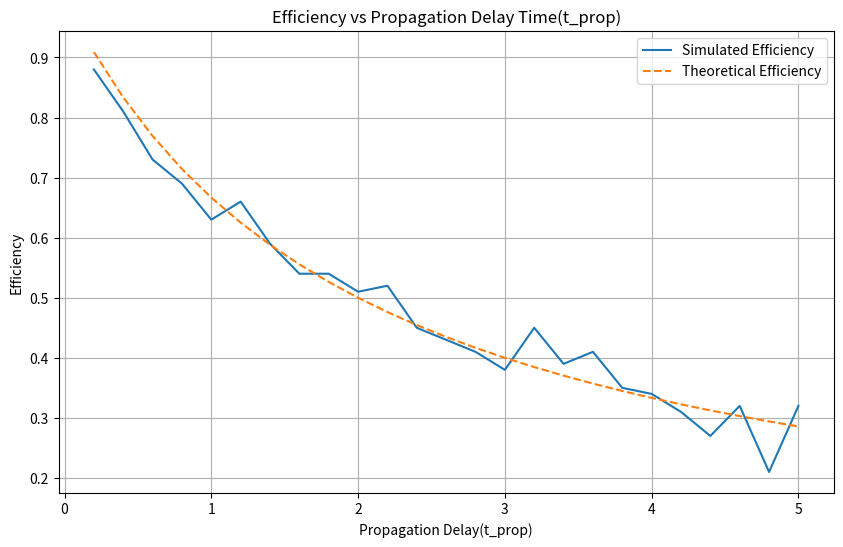

Recreate this plot in Python.
import random
import matplotlib.pyplot as plt

class Node:
    def __init__(self, node_id):
        self.node_id = node_id
        self.state = 'idle'
        self.send_time = None
        self.frame_length = None
        self.retransmit_count = 0
        self.K = None

def is_channel_idle(channel, current_time, propagation_delay):
    for entry in channel:
        if entry[1] + propagation_delay <= current_time:
            return False
    return True

def detect_collision(channel, node_id, current_time, propagation_delay):
    for entry in channel:
        if entry[0] != node_id and entry[1] + propagation_delay <= current_time:
            return True
    return False

def simulate_csma_cd(p, propagation_delay, t_trans, num_nodes=10, simulation_time=1000, time_step=0.1):
    nodes = [Node(i) for i in range(num_nodes)]
    channel = []
    sum_success = 0
    current_time = 0

    while current_time < simulation_time:
        for node in nodes:
            if node.state == 'idle':
                if random.random() < p:
                    node.frame_length = t_trans
                    if is_channel_idle(channel, current_time, propagation_delay):
                        node.state = 'sending'
                        node.send_time = current_time
                        channel.append([node.node_id, node.send_time, node.frame_length])
            elif node.state == 'sending':
                if detect_collision(channel, node.node_id, current_time, propagation_delay):
                    # 发生碰撞
                    node.state = 'retransmit_wait'
                    node.retransmit_count += 1
                    backoff_time = random.choice(range(2 ** min(10, node.retransmit_count))) * 2 * propagation_delay
                    node.K = current_time + backoff_time
                    channel.remove([node.node_id, node.send_time, node.frame_length])
                    channel.append([node.node_id, current_time, 0])
                elif current_time >= node.send_time + node.frame_length + propagation_delay:
                    # 成功发送
                    sum_success += node.frame_length
                    node.state = 'idle'
                    channel.remove([node.node_id, node.send_time, node.frame_length])
                    node.retransmit_count = 0
                    node.K = None
                    node.send_time = None
                    node.frame_length = None
            elif node.state == 'retransmit_wait':
                if node.K <= current_time and is_channel_idle(channel, current_time, propagation_delay):
                    node.state = 'sending'
                    node.send_time = current_time
                    node.frame_length = t_trans
                    channel.append([node.node_id, node.send_time, node.frame_length])

        # 清理已完成的传输记录
        channel = [entry for entry in channel if entry[1] + entry[2] + propagation_delay > current_time]

        current_time += time_step

    return sum_success / simulation_time

# 参数设置
p = 0.1  # 每个时间步生成帧的概率
t_trans = 10  # 帧传输时间

# 计算不同 propagation_delay 下的效率
propagation_delays = [i * 0.2 for i in range(1, 26)]  # 从0.2到5
efficiencies = []

for propagation_delay in propagation_delays:
    efficiency = simulate_csma_cd(p, propagation_delay, t_trans)
    efficiencies.append(efficiency)

# 绘制图形
plt.figure(figsize=(10, 6))
plt.plot(propagation_delays, efficiencies, label='Simulated Efficiency')
plt.plot(propagation_delays, [1 / (1 + 5 * pd / t_trans) for pd in propagation_delays], label='Theoretical Efficiency', linestyle='--')
plt.xlabel('Propagation Delay(t_prop)')
plt.ylabel('Efficiency')
plt.title('Efficiency vs Propagation Delay Time(t_prop)')
plt.legend()
plt.grid(True)
plt.show()

# 打印理论效率
print(1 / (1 + 5 * 1 / 8))